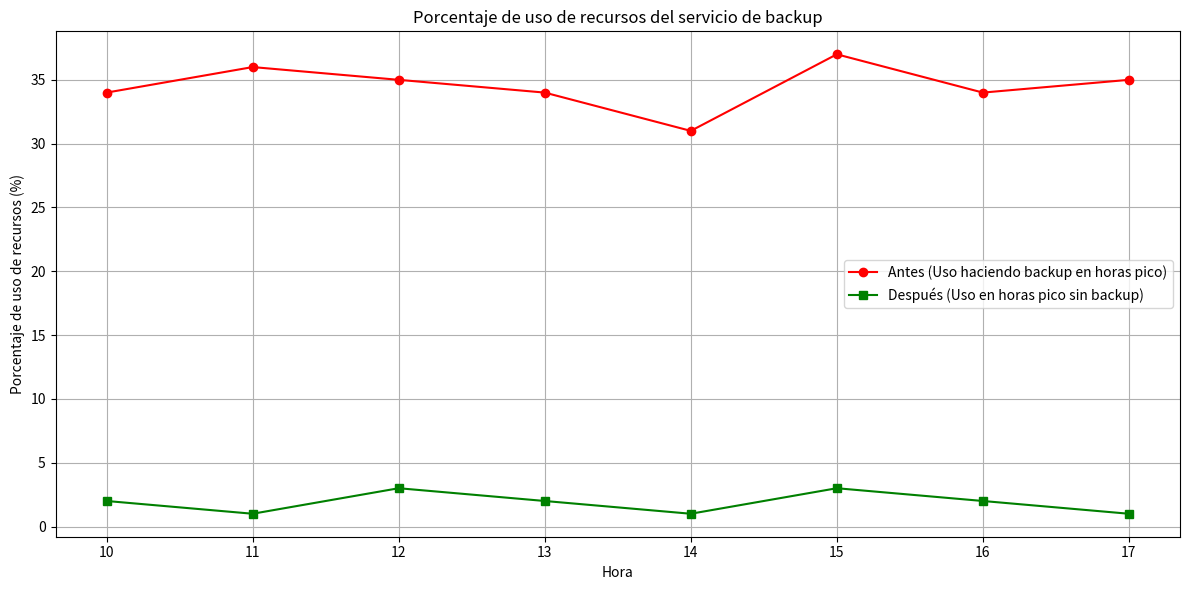
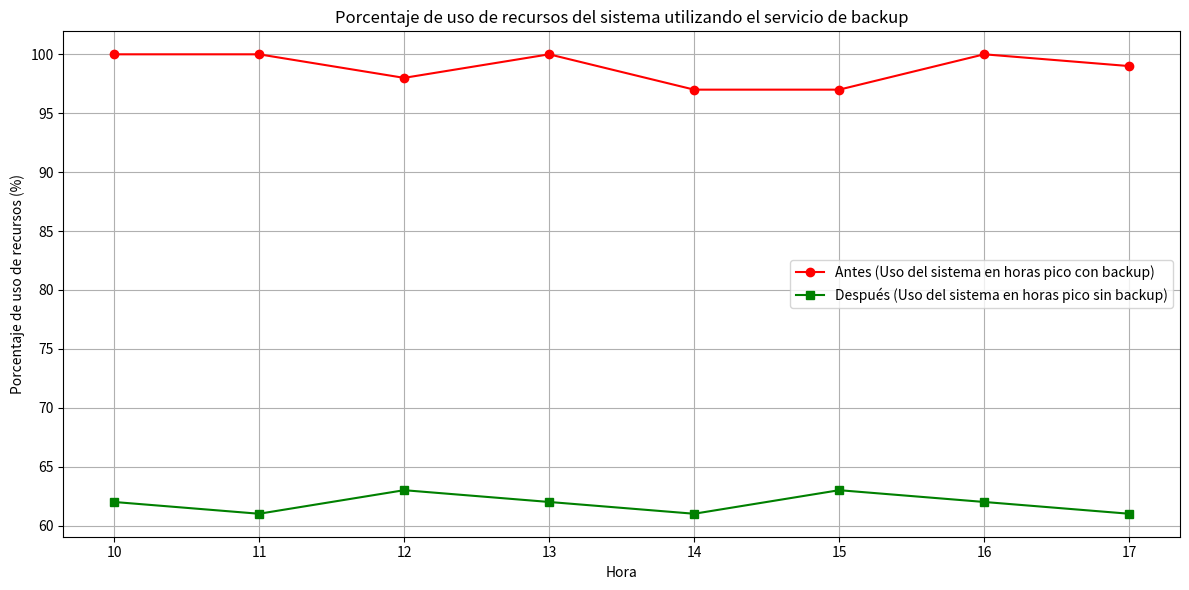
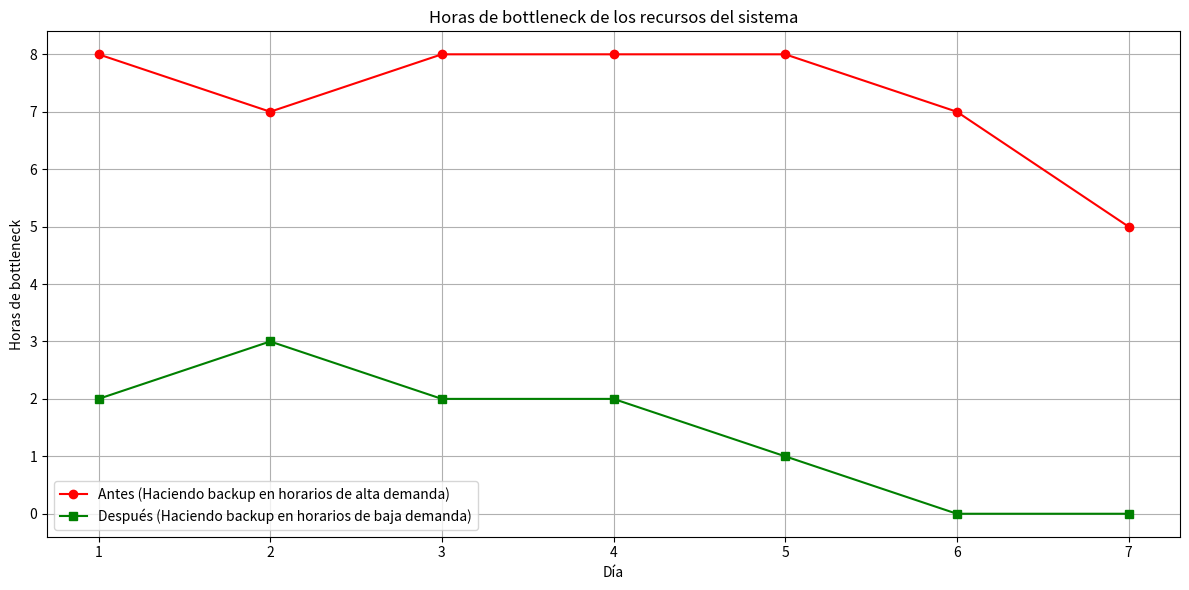

Here is the Python script that generated these plots, in order:
import matplotlib.pyplot as plt

#uso en un periodo de tiempo
dias = list(range(10, 18))

uso_recursos_antes = [34, 36, 35, 34, 31, 37, 34, 35]

uso_recursos_despues = [2, 1, 3, 2, 1, 3, 2, 1]


plt.figure(figsize=(12, 6))
plt.plot(dias, uso_recursos_antes, label='Antes (Uso haciendo backup en horas pico)', color='red', marker='o')
plt.plot(dias, uso_recursos_despues, label='Después (Uso en horas pico sin backup)', color='green', marker='s')
plt.title('Porcentaje de uso de recursos del servicio de backup')
plt.xlabel('Hora')
plt.ylabel('Porcentaje de uso de recursos (%)')
plt.xticks(dias)
plt.legend()
plt.grid(True)
plt.tight_layout()
plt.show()

#uso total en un periodo de tiempo
uso_recursos_antes_2 = [100, 100, 98, 100, 97, 97, 100, 99]

uso_recursos_despues_2 = [62, 61, 63, 62, 61, 63, 62, 61]

plt.figure(figsize=(12, 6))
plt.plot(dias, uso_recursos_antes_2, label='Antes (Uso del sistema en horas pico con backup)', color='red', marker='o')
plt.plot(dias, uso_recursos_despues_2, label='Después (Uso del sistema en horas pico sin backup)', color='green', marker='s')
plt.title('Porcentaje de uso de recursos del sistema utilizando el servicio de backup')
plt.xlabel('Hora')
plt.ylabel('Porcentaje de uso de recursos (%)')
plt.xticks(dias)
plt.legend()
plt.grid(True)
plt.tight_layout()
plt.show()

#horas de bottleneck

horas = list(range(1, 8))

horas_bottleneck_antes = [8, 7, 8, 8, 8, 7, 5]

horas_bottleneck_despues = [2, 3, 2, 2, 1, 0, 0]

plt.figure(figsize=(12, 6))
plt.plot(horas, horas_bottleneck_antes, label='Antes (Haciendo backup en horarios de alta demanda)', color='red', marker='o')
plt.plot(horas, horas_bottleneck_despues, label='Después (Haciendo backup en horarios de baja demanda)', color='green', marker='s')
plt.title('Horas de bottleneck de los recursos del sistema')
plt.xlabel('Día')
plt.ylabel('Horas de bottleneck')
plt.xticks(horas)
plt.legend()
plt.grid(True)
plt.tight_layout()
plt.show()